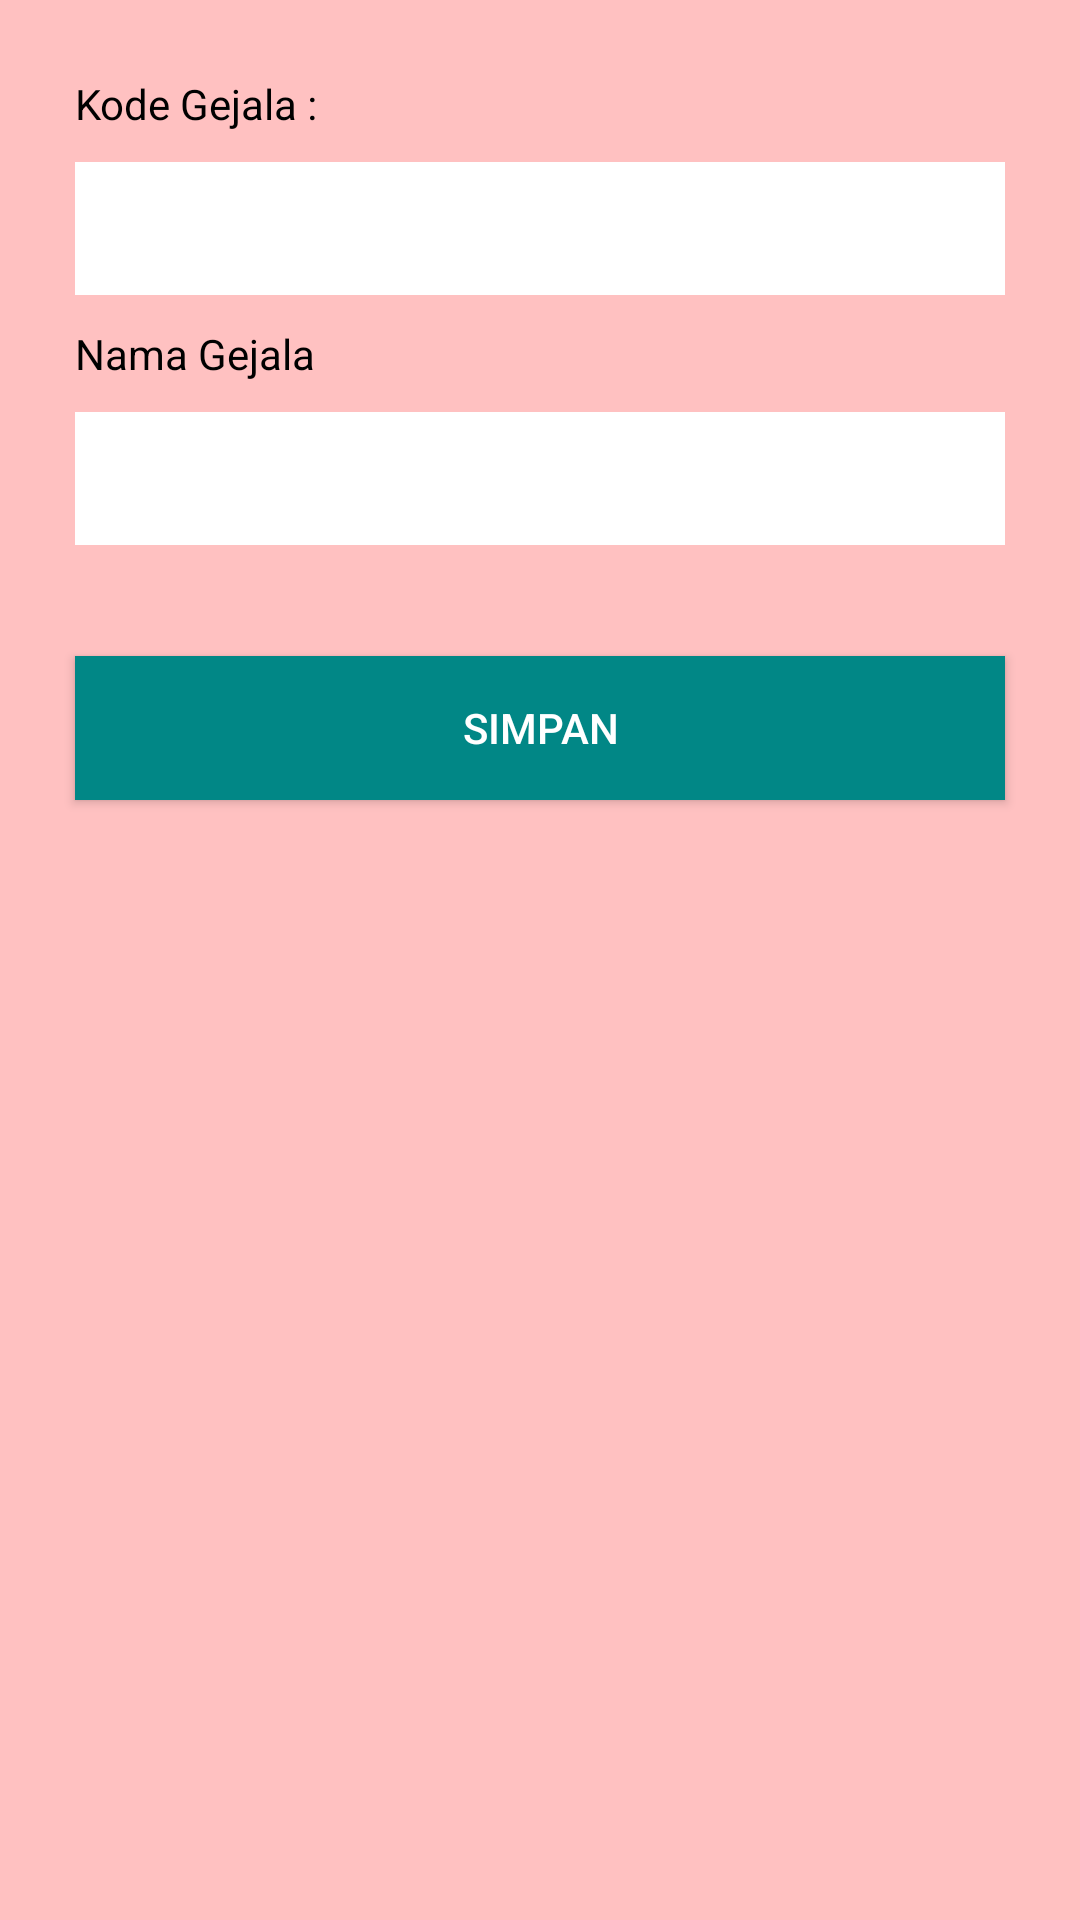

Produce the Android XML layout that renders to this screen, including the resource entries it uses.
<!-- AndroidManifest.xml: application theme Theme.SPHondaBeAT -->
<!-- res/layout/activity_kendala_tambah.xml -->
<?xml version="1.0" encoding="utf-8"?>
<ScrollView xmlns:android="http://schemas.android.com/apk/res/android"
    android:layout_width="match_parent"
    android:layout_height="match_parent"
    xmlns:app="http://schemas.android.com/apk/res-auto"
    android:background="@color/light_red">

    <LinearLayout
        android:layout_width="match_parent"
        android:layout_height="wrap_content"
        android:gravity="center|top"
        android:orientation="vertical"
        android:padding="20dp">

        <TextView
            android:layout_width="match_parent"
            android:layout_height="wrap_content"
            android:layout_margin="5dp"
            android:text="@string/kode_gejala"
            android:textColor="@color/black" />

        <EditText
            android:id="@+id/et_kode_kendala"
            android:layout_width="match_parent"
            android:layout_height="wrap_content"
            android:layout_margin="5dp"
            android:background="@color/white"
            android:inputType="text"
            android:padding="10dp" />

        <TextView
            android:layout_width="match_parent"
            android:layout_height="wrap_content"
            android:layout_margin="5dp"
            android:text="@string/nama_gejala"
            android:textColor="@color/black" />

        <EditText
            android:id="@+id/et_nama_kendala"
            android:layout_width="match_parent"
            android:layout_height="wrap_content"
            android:layout_margin="5dp"
            android:background="@color/white"
            android:inputType="text"
            android:padding="10dp" />

        <Button
            android:id="@+id/btn_simpan"
            android:layout_width="match_parent"
            android:layout_height="wrap_content"
            android:layout_marginStart="5dp"
            android:layout_marginTop="32dp"
            android:layout_marginEnd="5dp"
            android:layout_marginBottom="5dp"
            android:background="@color/red_700"
            android:text="@string/simpan"
            android:textColor="@color/white"
            app:backgroundTint="@color/teal_700" />

    </LinearLayout>

</ScrollView>
<!-- resources referenced by this layout -->
<resources>
  <color name="black">#FF000000</color>
  <color name="light_red">#FFC1C1</color>
  <color name="red_700">#D32F2F</color>
  <color name="teal_700">#FF018786</color>
  <color name="white">#FFFFFFFF</color>
  <string name="kode_gejala">Kode Gejala :</string>
  <string name="nama_gejala">Nama Gejala</string>
  <string name="simpan">Simpan</string>
  <style name="Theme.SPHondaBeAT" parent="Theme.MaterialComponents.DayNight.DarkActionBar">
          
          <item name="colorPrimary">@color/red</item>
          <item name="colorPrimaryVariant">@color/red_500</item>
          <item name="colorOnPrimary">@color/white</item>
          
          <item name="colorSecondary">@color/teal_200</item>
          <item name="colorSecondaryVariant">@color/teal_700</item>
          <item name="colorOnSecondary">@color/black</item>
          
          <item name="android:statusBarColor" tools:targetApi="l">?attr/colorPrimaryVariant</item>
          
      </style>
  <color name="red">#FF1616</color>
  <color name="red_500">#F44336</color>
  <color name="teal_200">#FF03DAC5</color>
</resources>
